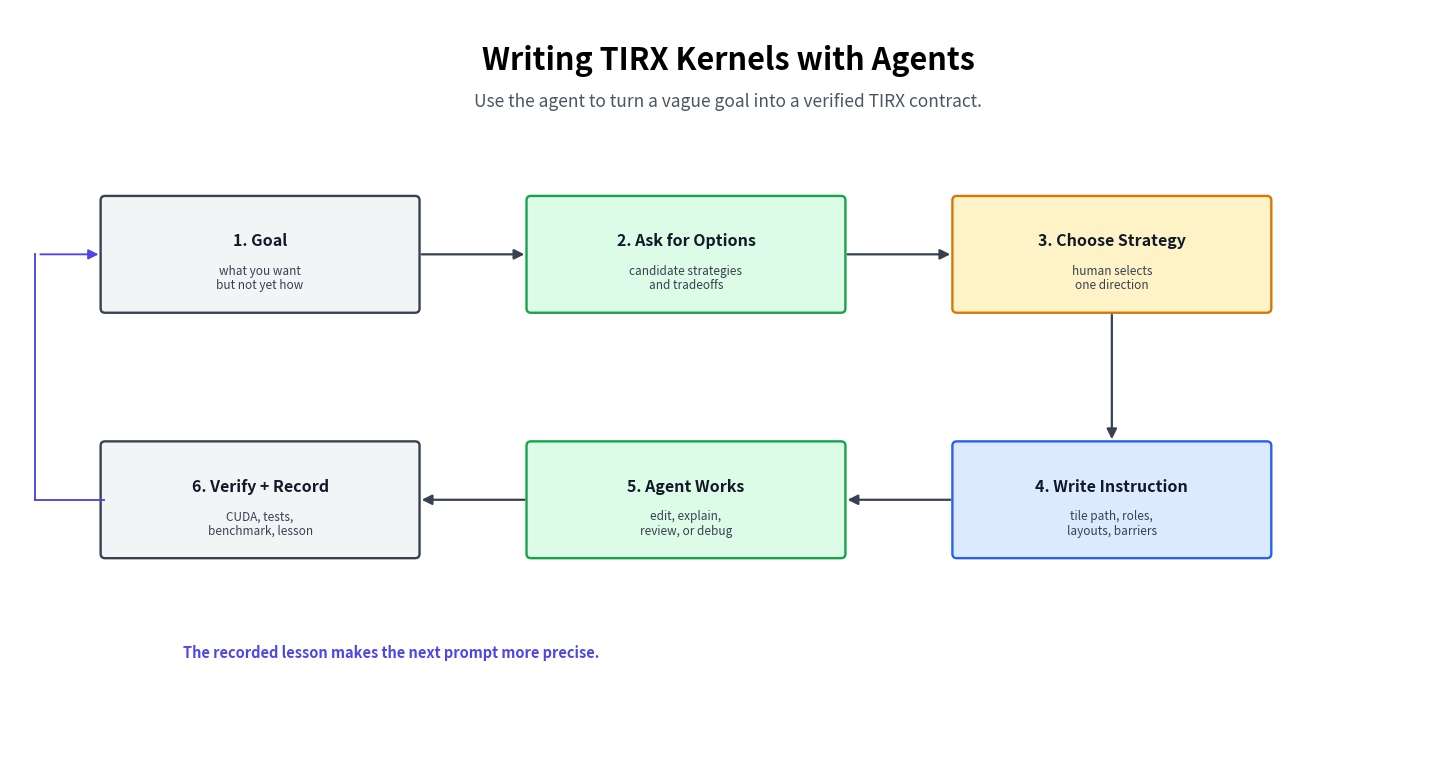

Generate this figure with matplotlib: (Note: this script raises an exception after producing the figure.)
"""Generate the agent-assisted TIRX kernel workflow diagram."""

from pathlib import Path

from matplotlib import pyplot as plt
from matplotlib.lines import Line2D
from matplotlib.patches import FancyArrowPatch, FancyBboxPatch


def box(ax, x, y, w, h, title, detail, fc, ec, title_size=11.5, detail_size=8.5):
    patch = FancyBboxPatch(
        (x, y),
        w,
        h,
        boxstyle="round,pad=0.035,rounding_size=0.045",
        facecolor=fc,
        edgecolor=ec,
        linewidth=1.7,
    )
    ax.add_patch(patch)
    ax.text(
        x + w / 2,
        y + h * 0.62,
        title,
        ha="center",
        va="center",
        fontsize=title_size,
        fontweight="bold",
        color="#111827",
    )
    ax.text(
        x + w / 2,
        y + h * 0.28,
        detail,
        ha="center",
        va="center",
        fontsize=detail_size,
        color="#374151",
        linespacing=1.12,
    )


def arrow(ax, x1, y1, x2, y2, color="#374151", rad=0.0, lw=1.6):
    ax.add_patch(
        FancyArrowPatch(
            (x1, y1),
            (x2, y2),
            arrowstyle="-|>",
            mutation_scale=15,
            linewidth=lw,
            color=color,
            connectionstyle=f"arc3,rad={rad}",
            shrinkA=4,
            shrinkB=4,
        )
    )


def main():
    fig, ax = plt.subplots(figsize=(14.5, 7.6), dpi=180)
    ax.set_xlim(0, 14.5)
    ax.set_ylim(0, 7.6)
    ax.axis("off")

    gray = "#f3f4f6"
    gray_edge = "#374151"
    green = "#dcfce7"
    green_edge = "#16a34a"
    blue = "#dbeafe"
    blue_edge = "#2563eb"
    amber = "#fef3c7"
    amber_edge = "#d97706"

    ax.text(
        7.25,
        7.08,
        "Writing TIRX Kernels with Agents",
        ha="center",
        va="center",
        fontsize=22,
        fontweight="bold",
    )
    ax.text(
        7.25,
        6.66,
        "Use the agent to turn a vague goal into a verified TIRX contract.",
        ha="center",
        va="center",
        fontsize=12.5,
        color="#4b5563",
    )

    h = 1.12
    w = 3.15
    xs = [0.95, 5.25, 9.55]
    y_top = 4.55
    y_bottom = 2.05

    steps = [
        ("1. Goal", "what you want\nbut not yet how", gray, gray_edge),
        ("2. Ask for Options", "candidate strategies\nand tradeoffs", green, green_edge),
        ("3. Choose Strategy", "human selects\none direction", amber, amber_edge),
        ("4. Write Instruction", "tile path, roles,\nlayouts, barriers", blue, blue_edge),
        ("5. Agent Works", "edit, explain,\nreview, or debug", green, green_edge),
        ("6. Verify + Record", "CUDA, tests,\nbenchmark, lesson", gray, gray_edge),
    ]

    positions = [
        (xs[0], y_top),
        (xs[1], y_top),
        (xs[2], y_top),
        (xs[2], y_bottom),
        (xs[1], y_bottom),
        (xs[0], y_bottom),
    ]

    for (x, y), (title, detail, fc, ec) in zip(positions, steps):
        box(ax, x, y, w, h, title, detail, fc, ec)

    # Snake-shaped reading order.
    arrow(ax, xs[0] + w, y_top + h / 2, xs[1], y_top + h / 2)
    arrow(ax, xs[1] + w, y_top + h / 2, xs[2], y_top + h / 2)
    arrow(ax, xs[2] + w / 2, y_top, xs[2] + w / 2, y_bottom + h)
    arrow(ax, xs[2], y_bottom + h / 2, xs[1] + w, y_bottom + h / 2)
    arrow(ax, xs[1], y_bottom + h / 2, xs[0] + w, y_bottom + h / 2)

    # Feedback loop from verification back to future goals. Route it outside
    # the boxes so the main workflow stays readable.
    loop_x = 0.25
    loop_y = y_top + h / 2
    ax.add_line(
        Line2D(
            [xs[0], loop_x],
            [y_bottom + h / 2, y_bottom + h / 2],
            linewidth=1.35,
            color="#4f46e5",
        )
    )
    ax.add_line(
        Line2D(
            [loop_x, loop_x],
            [y_bottom + h / 2, loop_y],
            linewidth=1.35,
            color="#4f46e5",
        )
    )
    arrow(ax, loop_x, loop_y, xs[0], loop_y, color="#4f46e5", lw=1.35)
    ax.text(
        3.85,
        1.05,
        "The recorded lesson makes the next prompt more precise.",
        ha="center",
        va="center",
        fontsize=10.5,
        color="#4f46e5",
        fontweight="bold",
    )

    plt.tight_layout(pad=0.5)
    out_path = Path(__file__).resolve().parents[1] / "ai_assisted_tirx_workflow.png"
    plt.savefig(out_path, bbox_inches="tight", facecolor="white")


if __name__ == "__main__":
    main()
